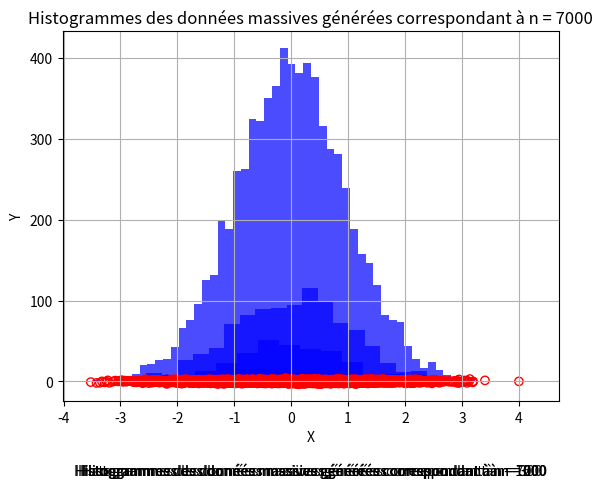

This chart was generated by the following Python code:
import numpy as np
import matplotlib.pyplot as plt

def box_muller(n):
    U1 = np.random.uniform(0, 1, n)
    U2 = np.random.uniform(0, 1, n)

    R = np.sqrt(-2 * np.log(np.where(U1 > 0, U1, 1e-10)))  # Replace 0 values with a small epsilon (1e-10)

    Theta = 2 * np.pi * U2
    Z = R * np.cos(Theta)

    return Z



#n = int(input("Éntrer le nombre d’échantillons à tester = "))
#alpha = float(input("Éntrer la valeur de alpha paramètre (comprise entre 0 et 1) = ")) 
#var = float(input("Éntrer la valeur attribuée à la variance (entre 0 et 1) = "))
#X = box_muller(n)
#Y = alpha * box_muller(n) + np.sqrt(var) * np.random.randn(n)




def visualize_histograms(X,Y,n, alpha, var):
    X = box_muller(n)
    Y = alpha * box_muller(n) + np.sqrt(var) * np.random.randn(n)
    
    # Affichage de l'histogramme
    plt.hist(Y, bins='auto', alpha=alpha, color='blue')
    
    # Affichage du texte indiquant le nombre d'échantillons
    plt.text(0.5, -0.2, f"Histogrammes des données massives générées correspondant à n = {n}",
             horizontalalignment='center', transform=plt.gca().transAxes)
    
    # Ajout des points sous forme de cercles vides
    plt.scatter(X, Y, marker='o', facecolors='none', edgecolors='red')
  
    plt.xlabel('X')
    plt.ylabel('Y')
    plt.title(f"Histogrammes des données massives générées correspondant à n = {n}")
    
    plt.grid(True)
    plt.show()
    
    
    
lst = [20,50,300,1000,7000]

alpha =0.7
var = 0.5

for n in lst:
    X = box_muller(n)
    Y = alpha * box_muller(n) + np.sqrt(var) * np.random.randn(n)
    visualize_histograms(X,Y,n, alpha, var)
    
    
